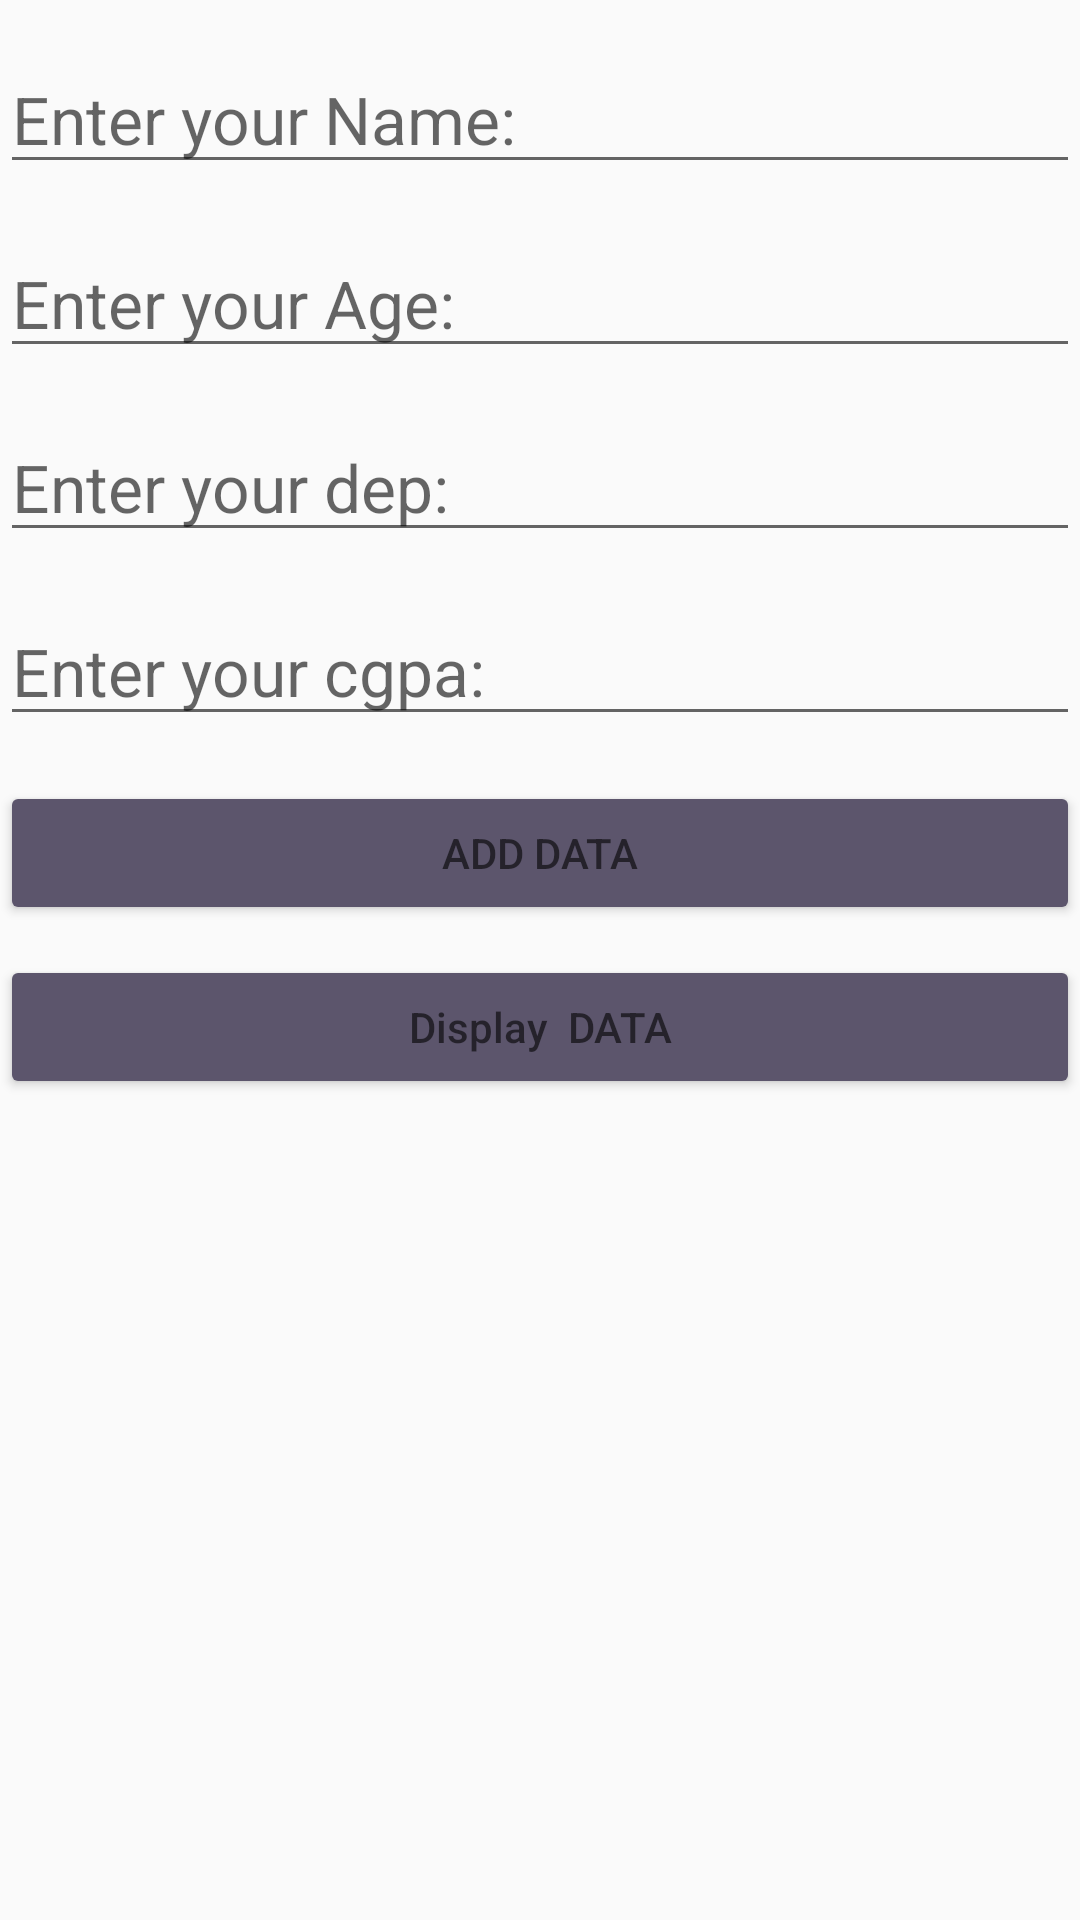

This screen was rendered from an Android layout file. Write that file and the resources it references.
<!-- AndroidManifest.xml: application theme AppTheme -->
<!-- res/layout/activity_main.xml -->
<?xml version="1.0" encoding="utf-8"?>
<LinearLayout xmlns:android="http://schemas.android.com/apk/res/android"
    xmlns:app="http://schemas.android.com/apk/res-auto"
    xmlns:tools="http://schemas.android.com/tools"
    android:layout_width="match_parent"
    android:layout_height="match_parent"
    tools:context=".MainActivity"
    android:orientation="vertical">

<EditText
    android:id="@+id/name_Id"
    android:layout_width="match_parent"
    android:layout_height="wrap_content"
    android:textAppearance="@style/TextAppearance.AppCompat.Large"
    android:hint="Enter your Name:"
    android:layout_marginTop="15dp"
    />
    <EditText
        android:id="@+id/age_id"
        android:layout_width="match_parent"
        android:layout_height="wrap_content"
        android:textAppearance="@style/TextAppearance.AppCompat.Large"
        android:hint="Enter your Age:"
        android:layout_marginTop="15dp" />
    <EditText
        android:id="@+id/dep_Id"
        android:layout_width="match_parent"
        android:layout_height="wrap_content"
        android:textAppearance="@style/TextAppearance.AppCompat.Large"
        android:hint="Enter your dep:"
        android:layout_marginTop="15dp"
        />
    <EditText
        android:id="@+id/cgpa_Id"
        android:layout_width="match_parent"
        android:layout_height="wrap_content"
        android:textAppearance="@style/TextAppearance.AppCompat.Large"
        android:hint="Enter your cgpa:"
        android:layout_marginTop="15dp"
        />
    <Button
        style="@style/Base.Widget.AppCompat.Button.Colored"
        android:id="@+id/add_id"
        android:layout_width="match_parent"
        android:layout_height="wrap_content"
        android:hint="ADD DATA"
        android:layout_marginTop="15dp"
        />
    <Button
        style="@style/Base.Widget.AppCompat.Button.Colored"
        android:id="@+id/DISPLAY_id"
        android:layout_width="match_parent"
        android:layout_height="wrap_content"
        android:hint="Display  DATA"
        android:layout_marginTop="10dp"
        />

</LinearLayout>
<!-- resources referenced by this layout -->
<resources>
  <style name="AppTheme" parent="Theme.AppCompat.Light.NoActionBar">
          
          <item name="colorPrimary">#5C556C</item>
          <item name="colorPrimaryDark">#5C556C</item>
          <item name="colorAccent">#5C556C</item>
      </style>
</resources>
